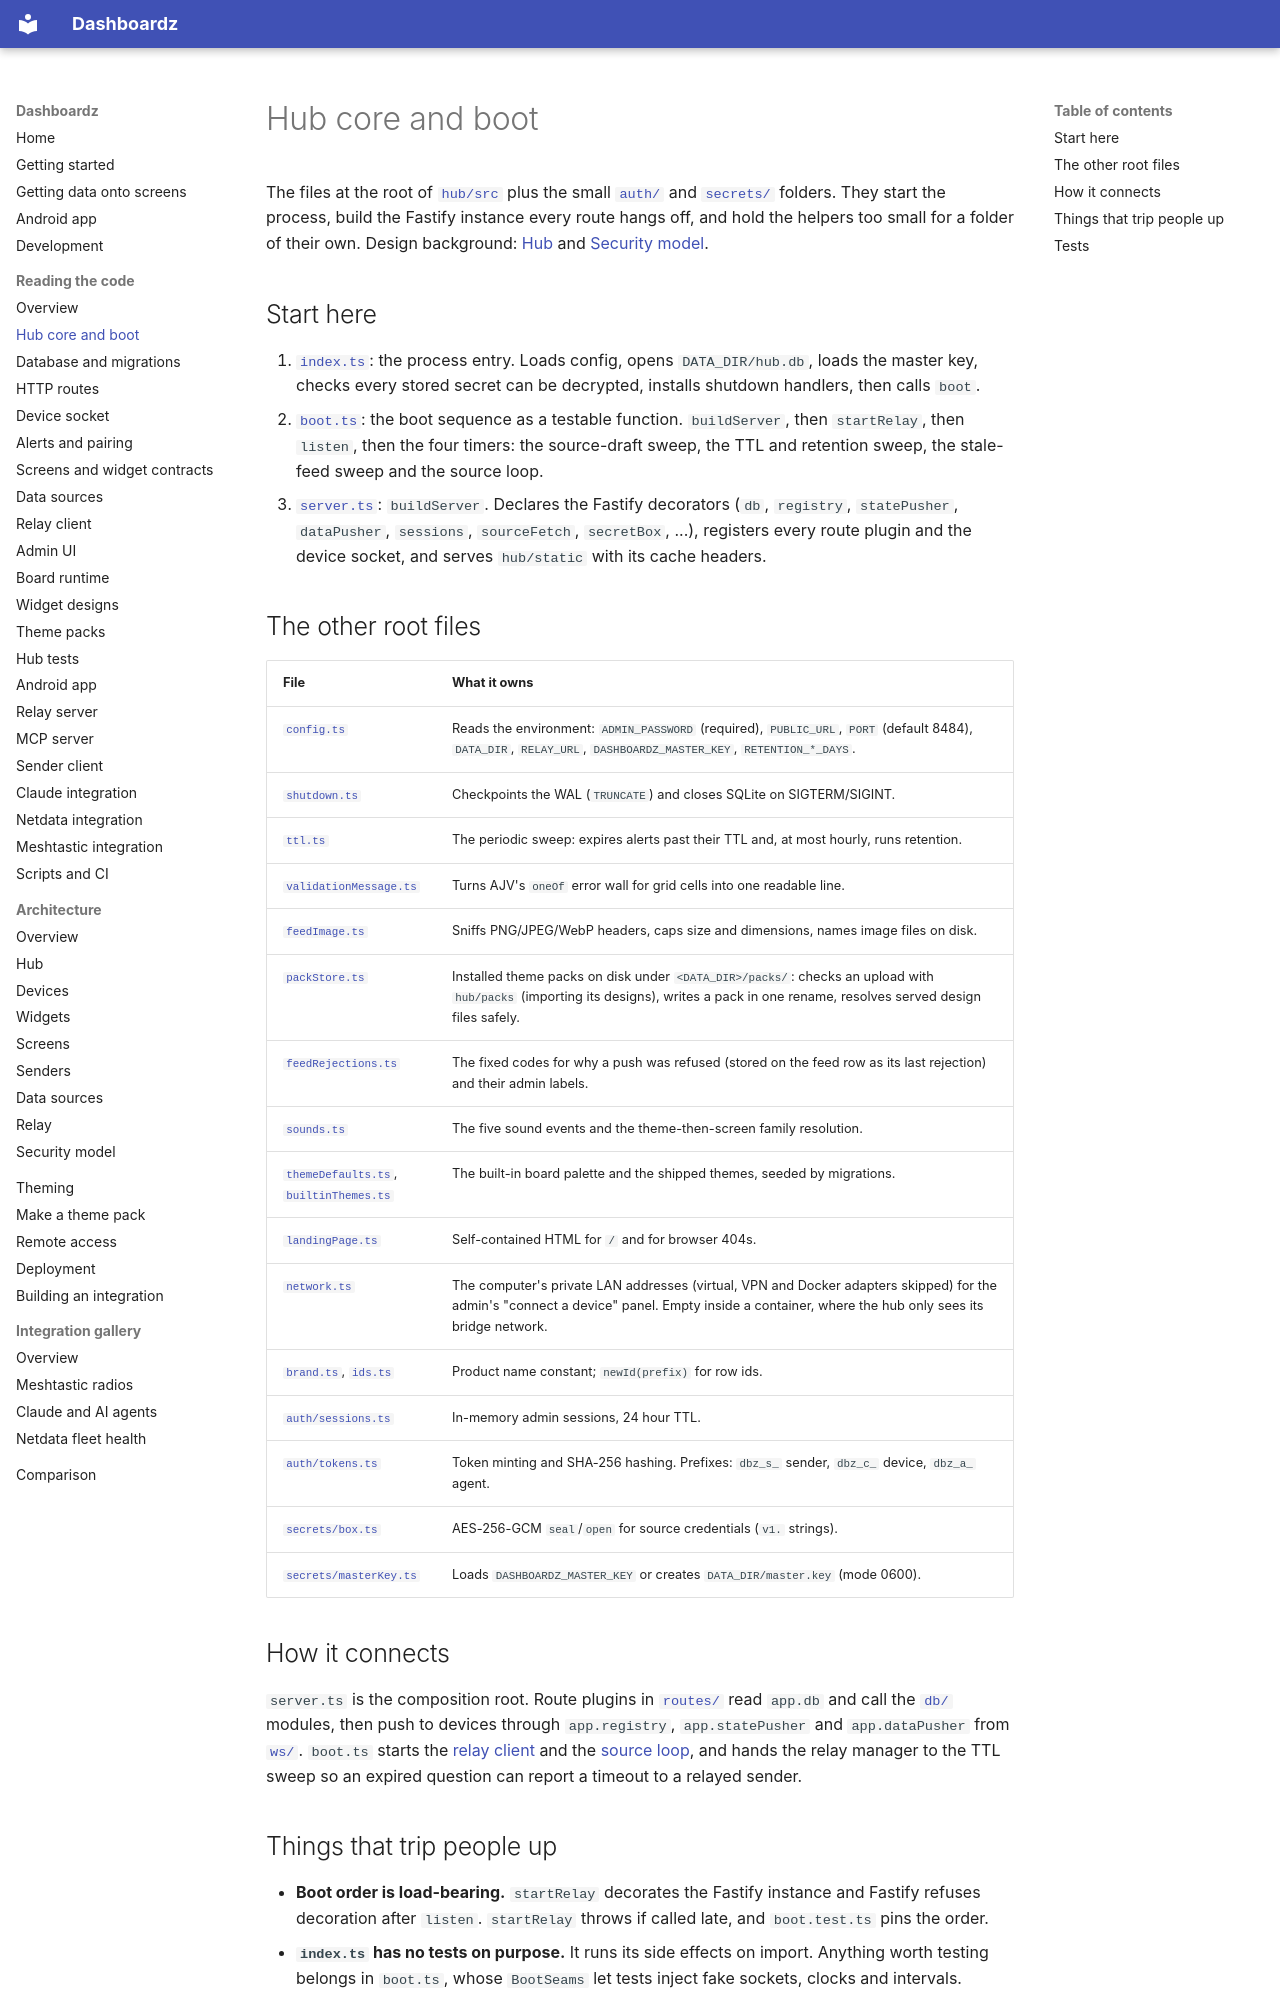

repository: rogerio-richa/dashboardz · page: code/hub-core/index.html · generator: mkdocs

# Hub core and boot

The files at the root of [`hub/src`](https://github.com/rogerio-richa/dashboardz/tree/main/hub/src) plus the small
[`auth/`](https://github.com/rogerio-richa/dashboardz/tree/main/hub/src/auth) and [`secrets/`](https://github.com/rogerio-richa/dashboardz/tree/main/hub/src/secrets) folders. They
start the process, build the Fastify instance every route hangs off, and hold
the helpers too small for a folder of their own. Design background:
[Hub](../architecture/hub.md) and [Security model](../architecture/security.md).

## Start here

1. [`index.ts`](https://github.com/rogerio-richa/dashboardz/blob/main/hub/src/index.ts): the process entry. Loads config, opens
   `DATA_DIR/hub.db`, loads the master key, checks every stored secret can be
   decrypted, installs shutdown handlers, then calls `boot`.
2. [`boot.ts`](https://github.com/rogerio-richa/dashboardz/blob/main/hub/src/boot.ts): the boot sequence as a testable function.
   `buildServer`, then `startRelay`, then `listen`, then the four timers: the
   source-draft sweep, the TTL and retention sweep, the stale-feed sweep and
   the source loop.
3. [`server.ts`](https://github.com/rogerio-richa/dashboardz/blob/main/hub/src/server.ts): `buildServer`. Declares the Fastify
   decorators (`db`, `registry`, `statePusher`, `dataPusher`, `sessions`,
   `sourceFetch`, `secretBox`, ...), registers every route plugin and the
   device socket, and serves `hub/static` with its cache headers.

## The other root files

| File | What it owns |
| --- | --- |
| [`config.ts`](https://github.com/rogerio-richa/dashboardz/blob/main/hub/src/config.ts) | Reads the environment: `ADMIN_PASSWORD` (required), `PUBLIC_URL`, `PORT` (default 8484), `DATA_DIR`, `RELAY_URL`, `DASHBOARDZ_MASTER_KEY`, `RETENTION_*_DAYS`. |
| [`shutdown.ts`](https://github.com/rogerio-richa/dashboardz/blob/main/hub/src/shutdown.ts) | Checkpoints the WAL (`TRUNCATE`) and closes SQLite on SIGTERM/SIGINT. |
| [`ttl.ts`](https://github.com/rogerio-richa/dashboardz/blob/main/hub/src/ttl.ts) | The periodic sweep: expires alerts past their TTL and, at most hourly, runs retention. |
| [`validationMessage.ts`](https://github.com/rogerio-richa/dashboardz/blob/main/hub/src/validationMessage.ts) | Turns AJV's `oneOf` error wall for grid cells into one readable line. |
| [`feedImage.ts`](https://github.com/rogerio-richa/dashboardz/blob/main/hub/src/feedImage.ts) | Sniffs PNG/JPEG/WebP headers, caps size and dimensions, names image files on disk. |
| [`packStore.ts`](https://github.com/rogerio-richa/dashboardz/blob/main/hub/src/packStore.ts) | Installed theme packs on disk under `<DATA_DIR>/packs/`: checks an upload with `hub/packs` (importing its designs), writes a pack in one rename, resolves served design files safely. |
| [`feedRejections.ts`](https://github.com/rogerio-richa/dashboardz/blob/main/hub/src/feedRejections.ts) | The fixed codes for why a push was refused (stored on the feed row as its last rejection) and their admin labels. |
| [`sounds.ts`](https://github.com/rogerio-richa/dashboardz/blob/main/hub/src/sounds.ts) | The five sound events and the theme-then-screen family resolution. |
| [`themeDefaults.ts`](https://github.com/rogerio-richa/dashboardz/blob/main/hub/src/themeDefaults.ts), [`builtinThemes.ts`](https://github.com/rogerio-richa/dashboardz/blob/main/hub/src/builtinThemes.ts) | The built-in board palette and the shipped themes, seeded by migrations. |
| [`landingPage.ts`](https://github.com/rogerio-richa/dashboardz/blob/main/hub/src/landingPage.ts) | Self-contained HTML for `/` and for browser 404s. |
| [`network.ts`](https://github.com/rogerio-richa/dashboardz/blob/main/hub/src/network.ts) | The computer's private LAN addresses (virtual, VPN and Docker adapters skipped) for the admin's "connect a device" panel. Empty inside a container, where the hub only sees its bridge network. |
| [`brand.ts`](https://github.com/rogerio-richa/dashboardz/blob/main/hub/src/brand.ts), [`ids.ts`](https://github.com/rogerio-richa/dashboardz/blob/main/hub/src/ids.ts) | Product name constant; `newId(prefix)` for row ids. |
| [`auth/sessions.ts`](https://github.com/rogerio-richa/dashboardz/blob/main/hub/src/auth/sessions.ts) | In-memory admin sessions, 24 hour TTL. |
| [`auth/tokens.ts`](https://github.com/rogerio-richa/dashboardz/blob/main/hub/src/auth/tokens.ts) | Token minting and SHA-256 hashing. Prefixes: `dbz_s_` sender, `dbz_c_` device, `dbz_a_` agent. |
| [`secrets/box.ts`](https://github.com/rogerio-richa/dashboardz/blob/main/hub/src/secrets/box.ts) | AES-256-GCM `seal`/`open` for source credentials (`v1.` strings). |
| [`secrets/masterKey.ts`](https://github.com/rogerio-richa/dashboardz/blob/main/hub/src/secrets/masterKey.ts) | Loads `DASHBOARDZ_MASTER_KEY` or creates `DATA_DIR/master.key` (mode 0600). |

## How it connects

`server.ts` is the composition root. Route plugins in
[`routes/`](hub-routes.md) read `app.db` and call the
[`db/`](hub-db.md) modules, then push to devices through `app.registry`,
`app.statePusher` and `app.dataPusher` from [`ws/`](hub-ws.md). `boot.ts`
starts the [relay client](hub-relay-client.md) and the
[source loop](hub-sources.md), and hands the relay manager to the TTL sweep so
an expired question can report a timeout to a relayed sender.
